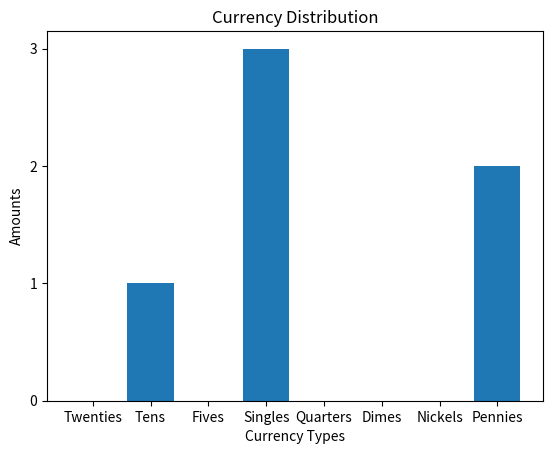

The matplotlib source for this figure:
import random
import math
import matplotlib.pyplot as plt

# This Part describes the cost of the items in the shopping cart, and how much money you spend on them (assuming you only carry $50 dollar bills like a baller)
Item_Cost = round(random.uniform(1,200), 2)
print("Your items costs $%s" %Item_Cost)
Money_Paid = math.ceil(Item_Cost/50)*50
print("You pay $%s for the items." %Money_Paid)
Money_Due = round(Money_Paid - Item_Cost, 2)
print("The money the you should receive back is $%s" %Money_Due)

# Next, we'll introduce several variables representing increments of money that may come back to you
Num_20s_Due = 0
Num_10s_Due = 0
Num_5s_Due = 0
Num_1s_Due = 0
Quarters_Due = 0
Dimes_Due = 0
Nickels_Due = 0
Pennies_Due = 0

# We'll also introduce several variables that represent the amount of each increment and the decimal
Decimal_20s = 0
Decimal_10s = 0
Decimal_5s = 0
Decimal_1s = 0
Decimal_Quarters = 0
Decimal_Dimes = 0
Decimal_Nickels = 0

# Next, we'll use the floor function to determine how many of each currency should be returned
Num_20s_Due = math.floor(Money_Due/20)
Money_Due -= 20 * Num_20s_Due
Num_10s_Due = math.floor(Money_Due/10)
Money_Due -= 10 * Num_10s_Due
Num_5s_Due = math.floor(Money_Due/5)
Money_Due -= 5 * Num_5s_Due
Num_1s_Due = math.floor(Money_Due/1)
Money_Due -= 1 * Num_1s_Due
Quarters_Due = math.floor(Money_Due/0.25)
Money_Due -= 0.25 * Quarters_Due
Dimes_Due = math.floor(Money_Due/0.1)
Money_Due -= 0.1 * Dimes_Due
Nickels_Due = math.floor(Money_Due/0.05)
Money_Due -= 0.05 * Nickels_Due
Pennies_Due = math.floor(Money_Due/0.01)
Money_Due -= 0.01 * Pennies_Due
print("We receive: %s 20's, %s 10's, %s 5's, %s 1's, %s quarters, %s dimes, %s nickels, and %s pennies" %(Num_20s_Due,Num_10s_Due,Num_5s_Due,Num_1s_Due,Quarters_Due,Dimes_Due,Nickels_Due,Pennies_Due))

# Create lists of currency types and their corresponding amounts
currency_types = ['Twenties', 'Tens', 'Fives', 'Singles', 'Quarters', 'Dimes', 'Nickels', 'Pennies']
currency_amounts = [Num_20s_Due, Num_10s_Due, Num_5s_Due, Num_1s_Due, Quarters_Due, Dimes_Due, Nickels_Due, Pennies_Due]

# Demonstrating each currency in a bar graph
plt.bar(currency_types, currency_amounts)
plt.xlabel('Currency Types')
plt.ylabel('Amounts')
plt.title('Currency Distribution')
plt.yticks(range(int(max(currency_amounts)) + 1))
plt.show()